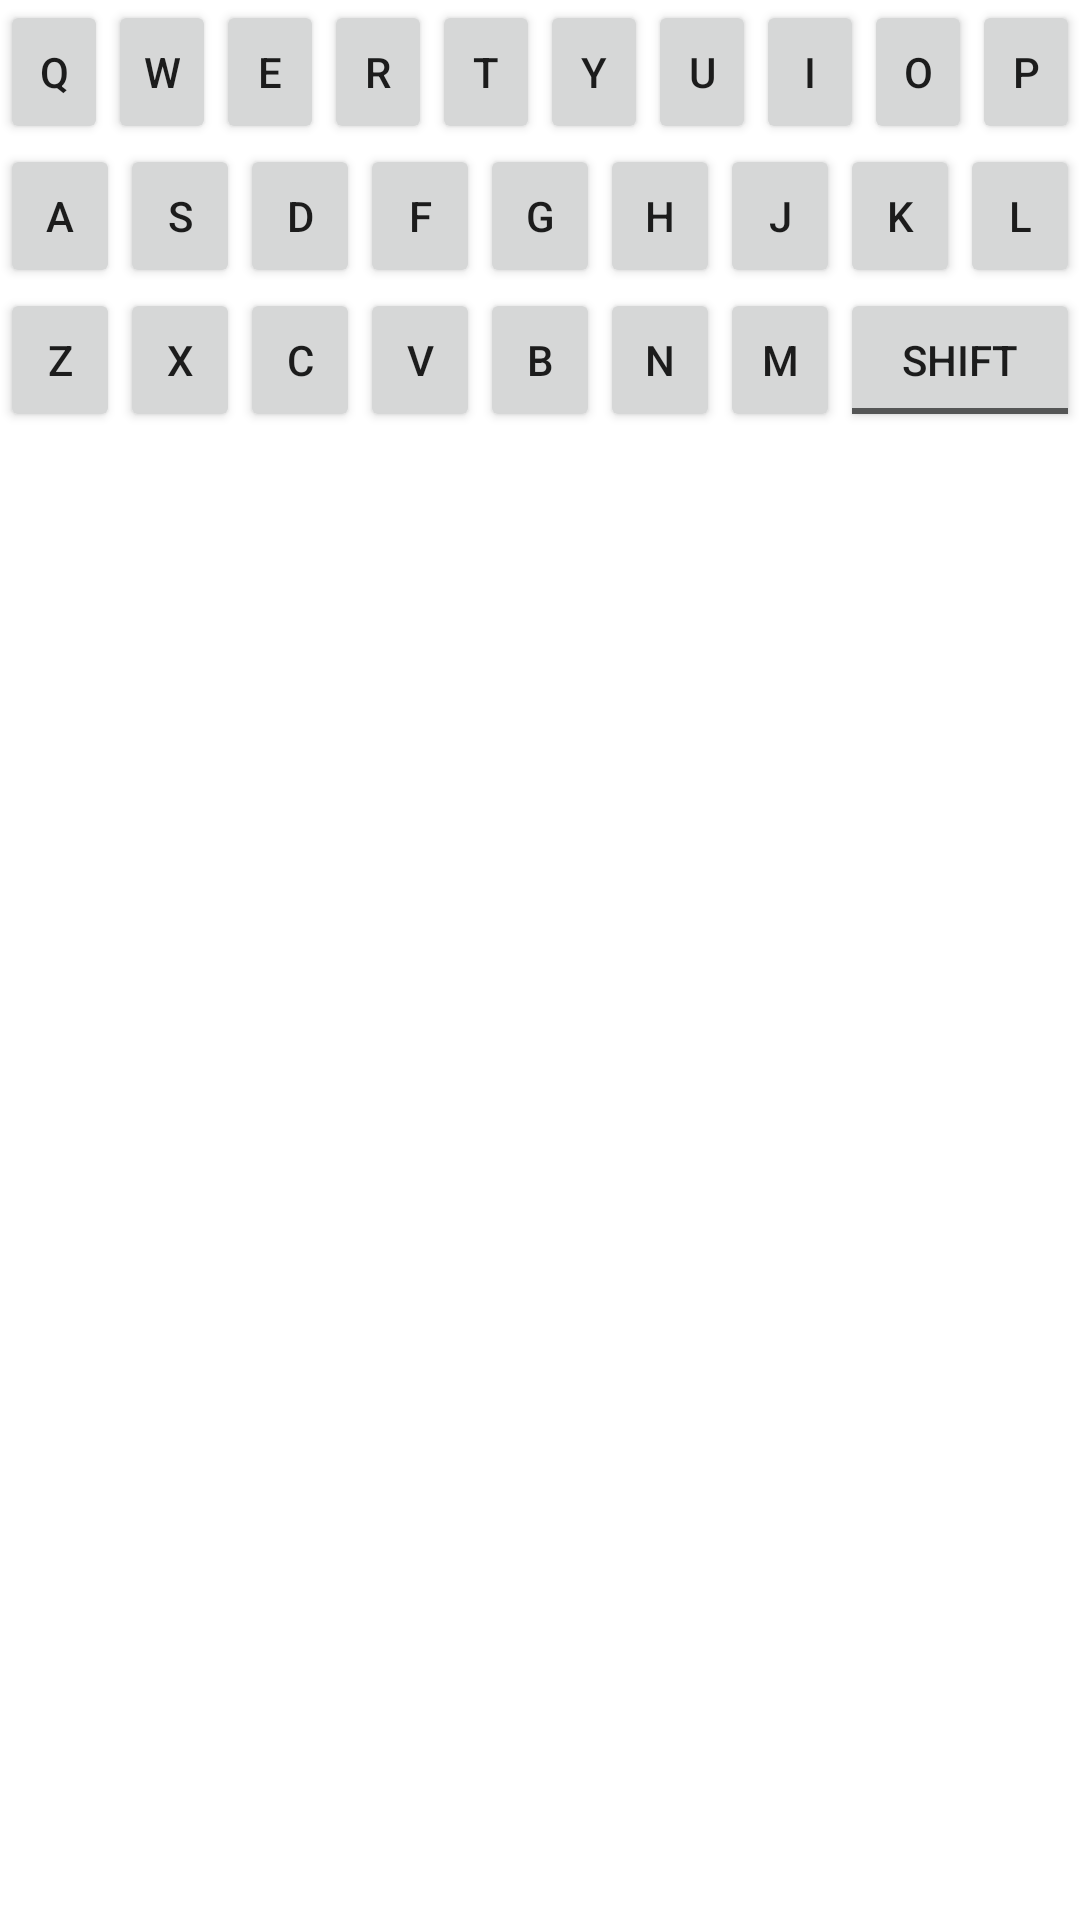

This screen was rendered from an Android layout file. Write that file and the resources it references.
<!-- AndroidManifest.xml: application theme Theme.TextInputComparison -->
<!-- res/layout/keyboard.xml -->
<?xml version="1.0" encoding="utf-8"?>
<LinearLayout xmlns:android="http://schemas.android.com/apk/res/android"
    android:id="@+id/keyboard_layout"
    android:layout_width="match_parent"
    android:layout_height="wrap_content"
    android:orientation="vertical">

    
    <LinearLayout
        android:layout_width="match_parent"
        android:layout_height="wrap_content">

        <Button
            android:id="@+id/keyboardButtonQ"
            android:layout_width="0dp"
            android:layout_weight="1"
            android:layout_height="wrap_content"
            android:text="Q" />

        <Button
            android:id="@+id/keyboardButtonW"
            android:layout_width="0dp"
            android:layout_weight="1"
            android:layout_height="wrap_content"
            android:text="W" />

        <Button
            android:id="@+id/keyboardButtonE"
            android:layout_width="0dp"
            android:layout_weight="1"
            android:layout_height="wrap_content"
            android:text="E" />

        <Button
            android:id="@+id/keyboardButtonR"
            android:layout_width="0dp"
            android:layout_weight="1"
            android:layout_height="wrap_content"
            android:text="R" />

        <Button
            android:id="@+id/keyboardButtonT"
            android:layout_width="0dp"
            android:layout_weight="1"
            android:layout_height="wrap_content"
            android:text="T" />

        <Button
            android:id="@+id/keyboardButtonY"
            android:layout_width="0dp"
            android:layout_weight="1"
            android:layout_height="wrap_content"
            android:text="Y" />

        <Button
            android:id="@+id/keyboardButtonU"
            android:layout_width="0dp"
            android:layout_weight="1"
            android:layout_height="wrap_content"
            android:text="U" />

        <Button
            android:id="@+id/keyboardButtonI"
            android:layout_width="0dp"
            android:layout_weight="1"
            android:layout_height="wrap_content"
            android:text="I" />

        <Button
            android:id="@+id/keyboardButtonO"
            android:layout_width="0dp"
            android:layout_weight="1"
            android:layout_height="wrap_content"
            android:text="O" />

        <Button
            android:id="@+id/keyboardButtonP"
            android:layout_width="0dp"
            android:layout_weight="1"
            android:layout_height="wrap_content"
            android:text="P" />

    </LinearLayout>

    
    <LinearLayout
        android:layout_width="match_parent"
        android:layout_height="wrap_content">

        <Button
            android:id="@+id/keyboardButtonA"
            android:layout_width="0dp"
            android:layout_weight="1"
            android:layout_height="wrap_content"
            android:text="A" />

        <Button
            android:id="@+id/keyboardButtonS"
            android:layout_width="0dp"
            android:layout_weight="1"
            android:layout_height="wrap_content"
            android:text="S" />

        <Button
            android:id="@+id/keyboardButtonD"
            android:layout_width="0dp"
            android:layout_weight="1"
            android:layout_height="wrap_content"
            android:text="D" />

        <Button
            android:id="@+id/keyboardButtonF"
            android:layout_width="0dp"
            android:layout_weight="1"
            android:layout_height="wrap_content"
            android:text="F" />

        <Button
            android:id="@+id/keyboardButtonG"
            android:layout_width="0dp"
            android:layout_weight="1"
            android:layout_height="wrap_content"
            android:text="G" />

        <Button
            android:id="@+id/keyboardButtonH"
            android:layout_width="0dp"
            android:layout_weight="1"
            android:layout_height="wrap_content"
            android:text="H" />

        <Button
            android:id="@+id/keyboardButtonJ"
            android:layout_width="0dp"
            android:layout_weight="1"
            android:layout_height="wrap_content"
            android:text="J" />

        <Button
            android:id="@+id/keyboardButtonK"
            android:layout_width="0dp"
            android:layout_weight="1"
            android:layout_height="wrap_content"
            android:text="K" />

        <Button
            android:id="@+id/keyboardButtonL"
            android:layout_width="0dp"
            android:layout_weight="1"
            android:layout_height="wrap_content"
            android:text="L" />
        </LinearLayout>

        
        <LinearLayout
            android:layout_width="match_parent"
            android:layout_height="wrap_content">

            <Button
                android:id="@+id/keyboardButtonZ"
                android:layout_width="0dp"
                android:layout_weight="1"
                android:layout_height="wrap_content"
                android:text="Z" />

            <Button
                android:id="@+id/keyboardButtonX"
                android:layout_width="0dp"
                android:layout_weight="1"
                android:layout_height="wrap_content"
                android:text="X" />

            <Button
                android:id="@+id/keyboardButtonC"
                android:layout_width="0dp"
                android:layout_weight="1"
                android:layout_height="wrap_content"
                android:text="C" />

            <Button
                android:id="@+id/keyboardButtonV"
                android:layout_width="0dp"
                android:layout_weight="1"
                android:layout_height="wrap_content"
                android:text="V" />

            <Button
                android:id="@+id/keyboardButtonB"
                android:layout_width="0dp"
                android:layout_weight="1"
                android:layout_height="wrap_content"
                android:text="B" />

            <Button
                android:id="@+id/keyboardButtonN"
                android:layout_width="0dp"
                android:layout_weight="1"
                android:layout_height="wrap_content"
                android:text="N" />

            <Button
                android:id="@+id/keyboardButtonM"
                android:layout_width="0dp"
                android:layout_weight="1"
                android:layout_height="wrap_content"
                android:text="M" />

            <ToggleButton
                android:id="@+id/shiftButton"
                android:layout_width="0dp"
                android:layout_weight="2"
                android:layout_height="wrap_content"
                android:textOff="shift"
                android:textOn ="SHIFT" />

        </LinearLayout>

    </LinearLayout>
<!-- resources referenced by this layout -->
<resources>
  <style name="Theme.TextInputComparison" parent="Theme.MaterialComponents.DayNight.DarkActionBar">
          
          <item name="colorPrimary">@color/purple_500</item>
          <item name="colorPrimaryVariant">@color/purple_700</item>
          <item name="colorOnPrimary">@color/white</item>
          
          <item name="colorSecondary">@color/teal_200</item>
          <item name="colorSecondaryVariant">@color/teal_700</item>
          <item name="colorOnSecondary">@color/black</item>
          
          <item name="android:statusBarColor">?attr/colorPrimaryVariant</item>
          
      </style>
  <!-- not gathered from this repository: default colours our renderer supplied (Android Studio template values) -->
  <color name="purple_500">#FF6200EE</color>
  <color name="purple_700">#FF3700B3</color>
  <color name="teal_200">#FF03DAC5</color>
  <color name="teal_700">#FF018786</color>
  <color name="black">#FF000000</color>
  <color name="white">#FFFFFFFF</color>
</resources>
